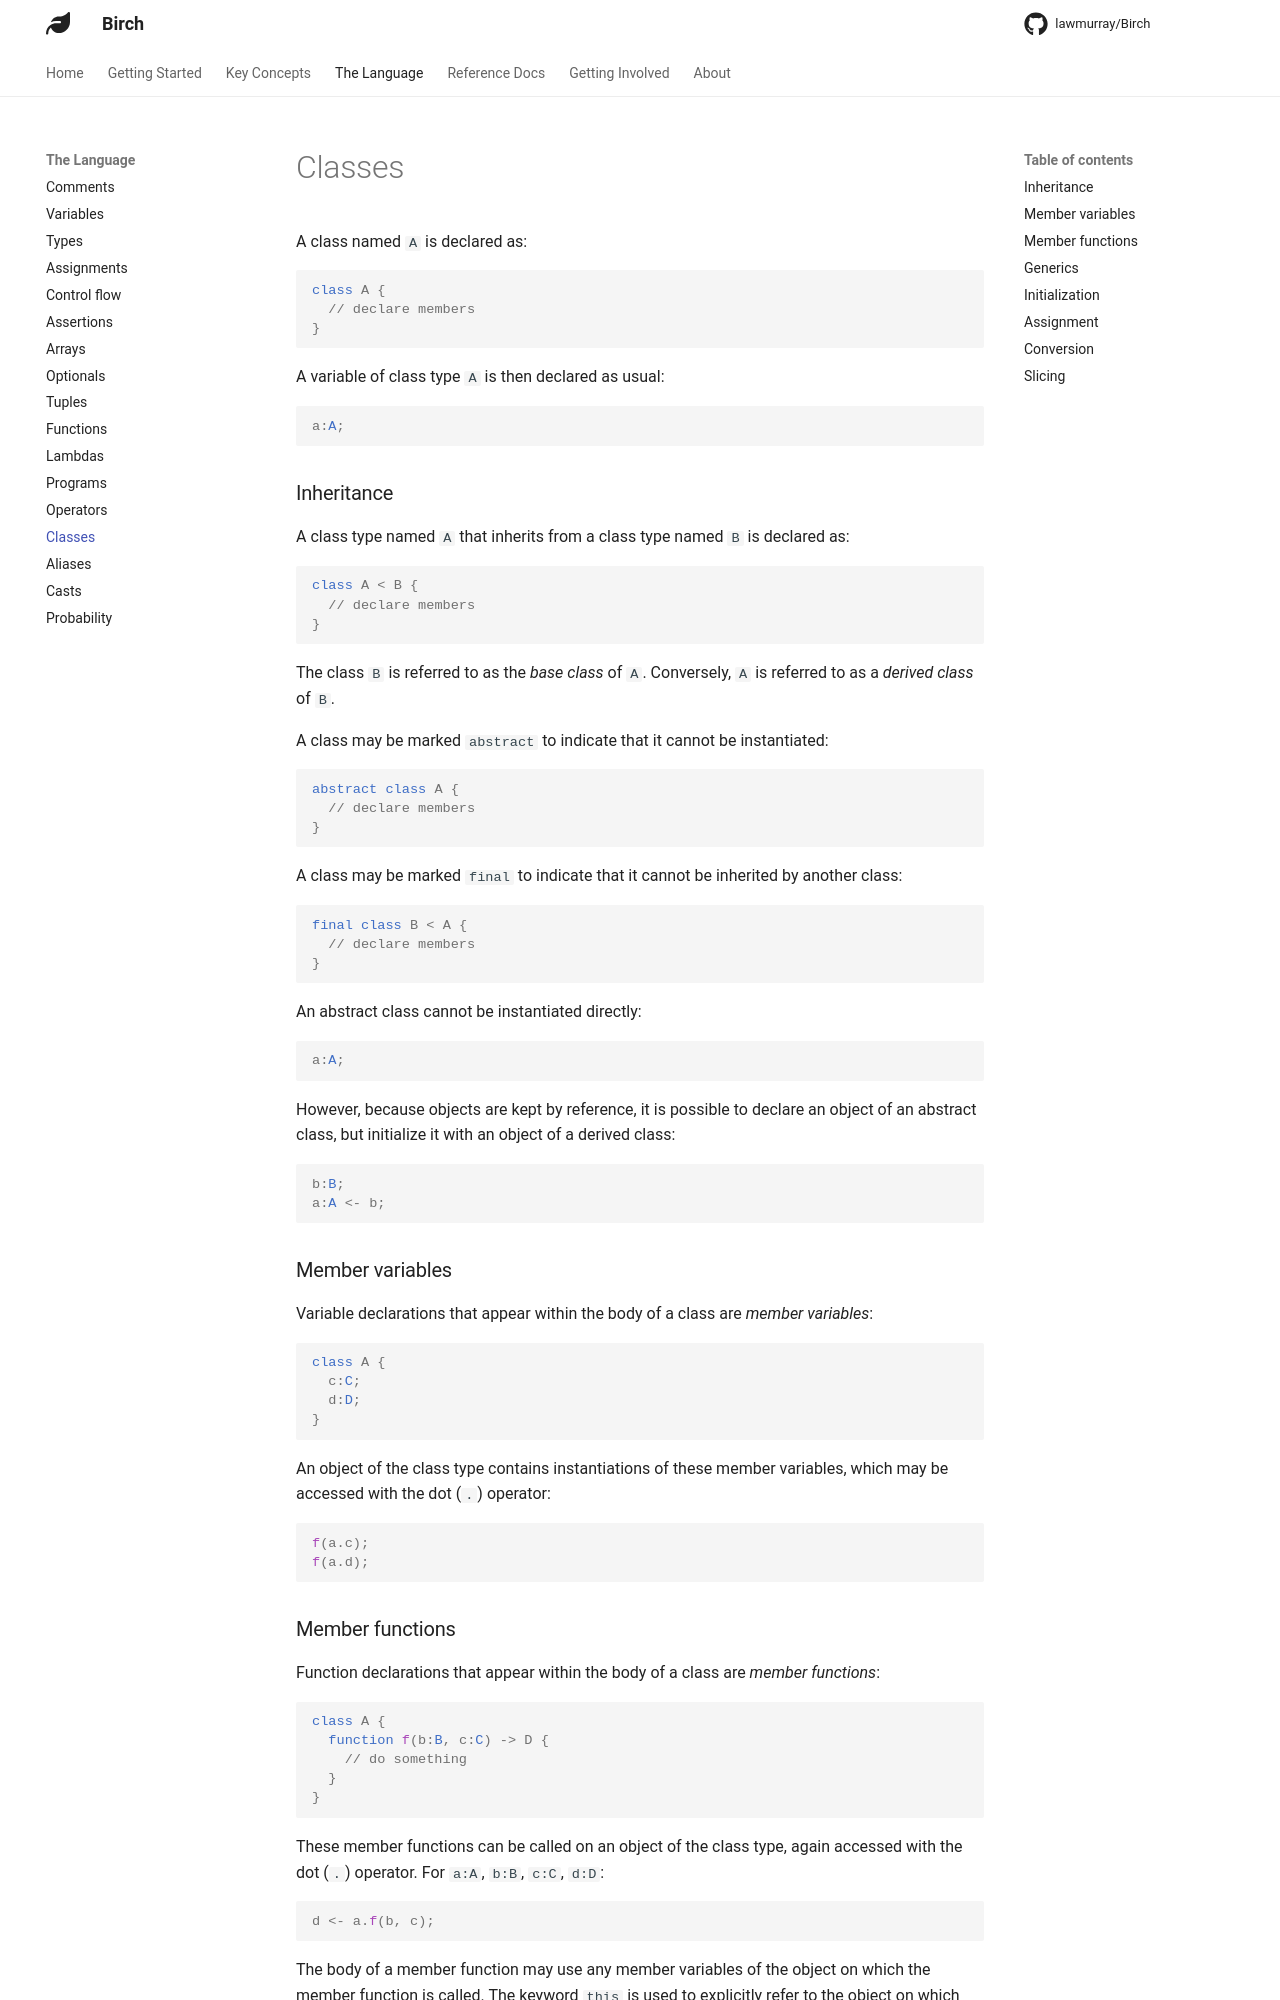

repository: lawmurray/birch-lang.org · page: language/classes/index.html · generator: mkdocs

A class named `A` is declared as:
```birch
class A {
  // declare members
}
```

A variable of class type `A` is then declared as usual:
```birch
a:A;
```

### Inheritance

A class type named `A` that inherits from a class type named `B` is declared as:
```birch
class A < B {
  // declare members
}
```
The class `B` is referred to as the *base class* of `A`. Conversely, `A` is referred to as a *derived class* of `B`.

A class may be marked `abstract` to indicate that it cannot be instantiated:
```birch
abstract class A {
  // declare members
}
```

A class may be marked `final` to indicate that it cannot be inherited by another class:
```birch
final class B < A {
  // declare members
}
```

An abstract class cannot be instantiated directly:
```birch
a:A;
```
However, because objects are kept by reference, it is possible to declare an object of an abstract class, but initialize it with an object of a derived class:
```birch
b:B;
a:A <- b;
```

### Member variables

Variable declarations that appear within the body of a class are *member variables*:
```birch
class A {
  c:C;
  d:D;
}
```

An object of the class type contains instantiations of these member variables, which may be accessed with the dot (`.`) operator:
```birch
f(a.c);
f(a.d);
```
